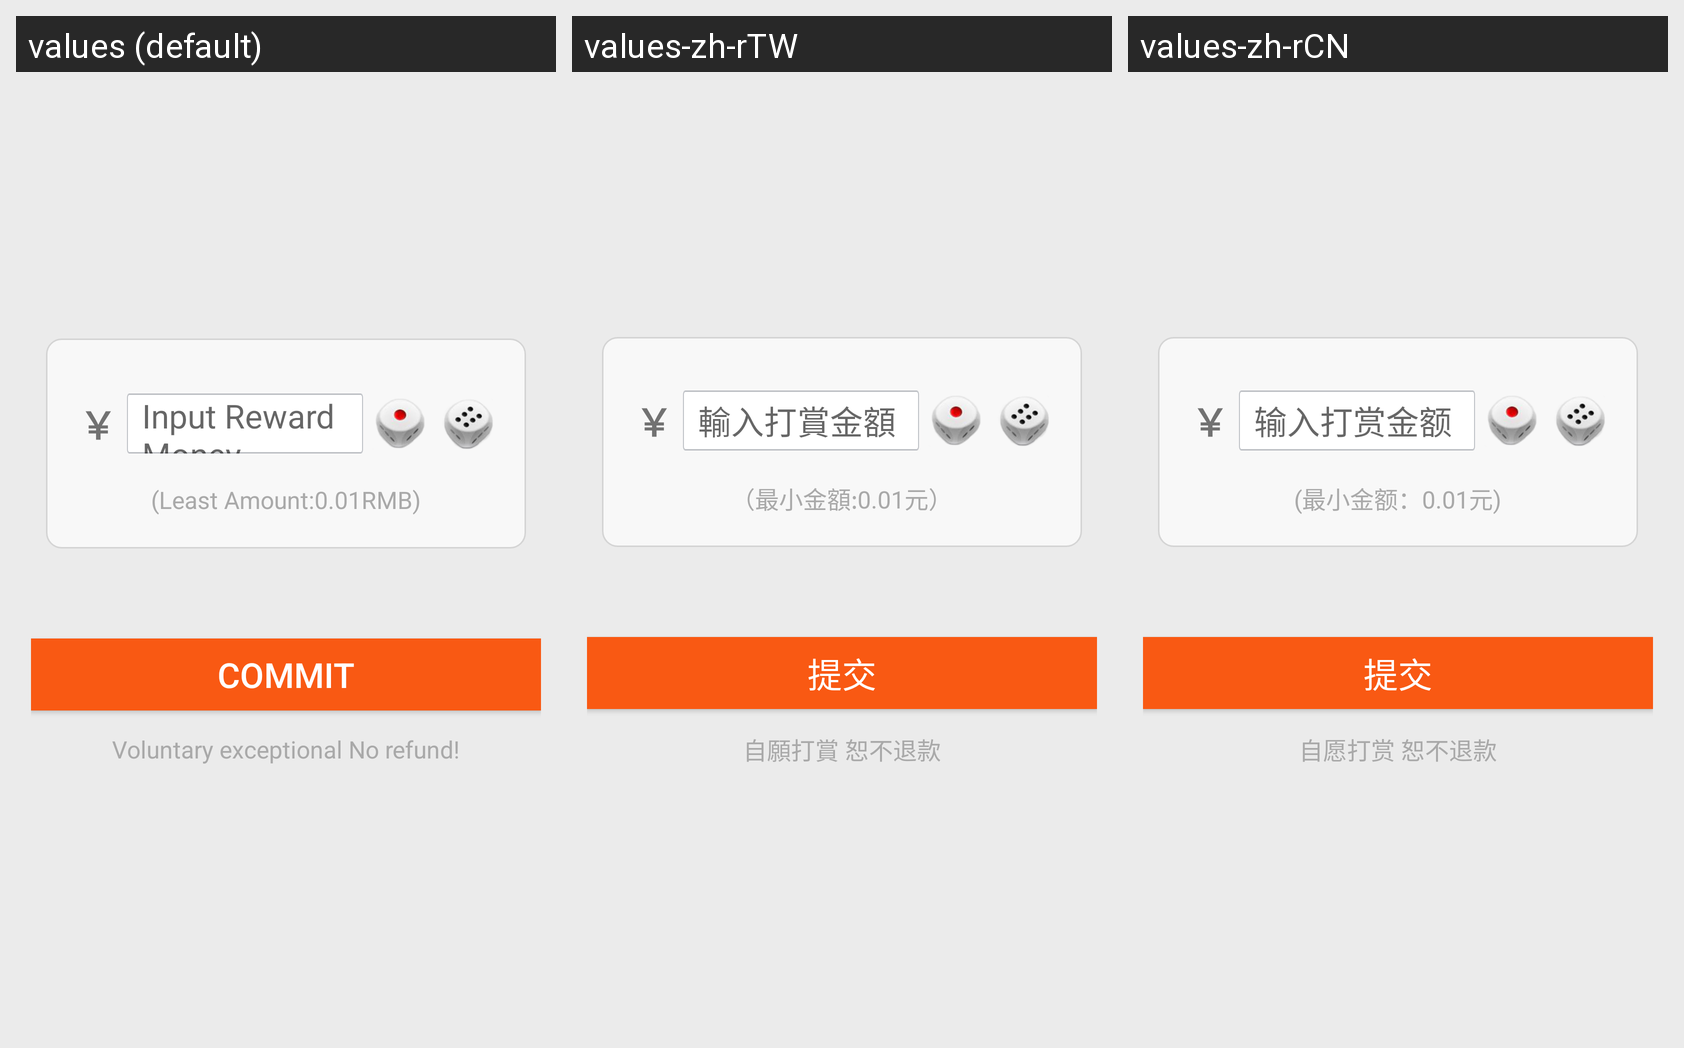

Locale-by-locale string values for the Android screen shown in this grid:
Android screen res/layout/layout_reward.xml rendered under 3 locales, left to right: values (default), values-zh-rTW, values-zh-rCN. Device: Nexus 5 (rendered at 1080×1920; each locale shown at half size, 540×960, under a caption strip naming it); theme AppTheme.
Strings drawn on this screen, with the default value and each locale's value (text and hints the layout hard-codes, and strings that could not be matched under every locale, appear in the picture but are not listed):

seeworld_reward_hint
  values: Input Reward Money
  values-zh-rTW: 輸入打賞金額
  values-zh-rCN: 输入打赏金额

reward_minNum
  values: (Least Amount:0.01RMB)
  values-zh-rTW: （最小金額:0.01元）
  values-zh-rCN: (最小金额：0.01元)

see_world_commit
  values: Commit
  values-zh-rTW: 提交
  values-zh-rCN: 提交

seeworld_reward_tip
  values: Voluntary exceptional No refund!
  values-zh-rTW: 自願打賞 恕不退款
  values-zh-rCN: 自愿打赏 恕不退款
